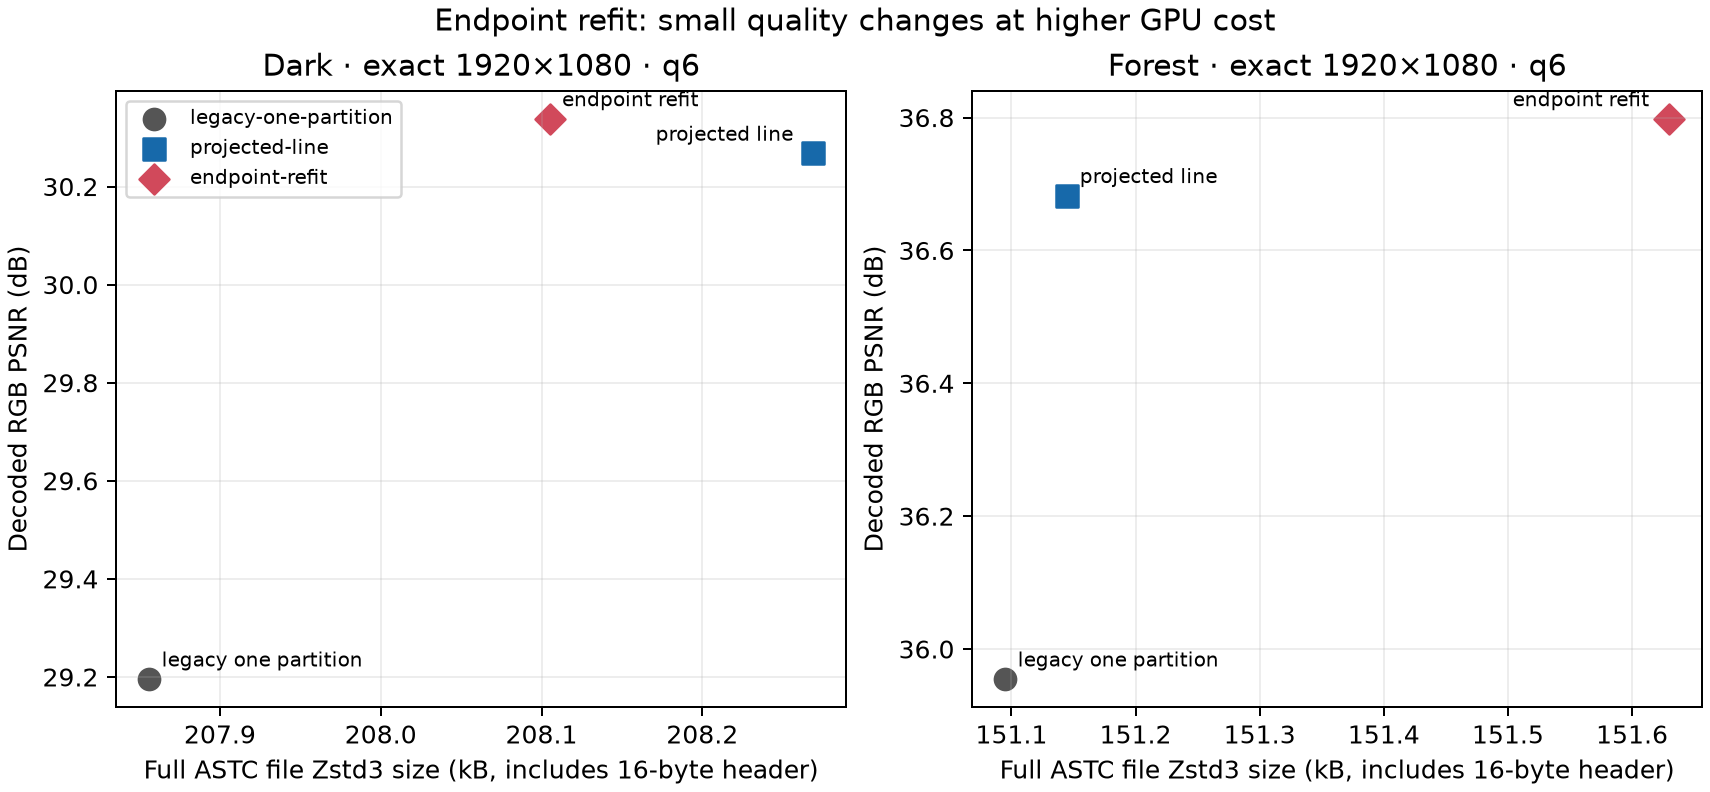

Source data for this figure (header and first rows):
source, variant, quality, full_astc_zstd3_bytes_including_16_byte_…, psnr_rgb_db
dark, legacy-one-partition, 6, 207856, 29.2
dark, projected-line, 6, 208269, 30.27
forest, legacy-one-partition, 6, 151095, 35.95
forest, projected-line, 6, 151145, 36.68
dark, endpoint-refit, 6, 208105, 30.34
forest, endpoint-refit, 6, 151630, 36.8
